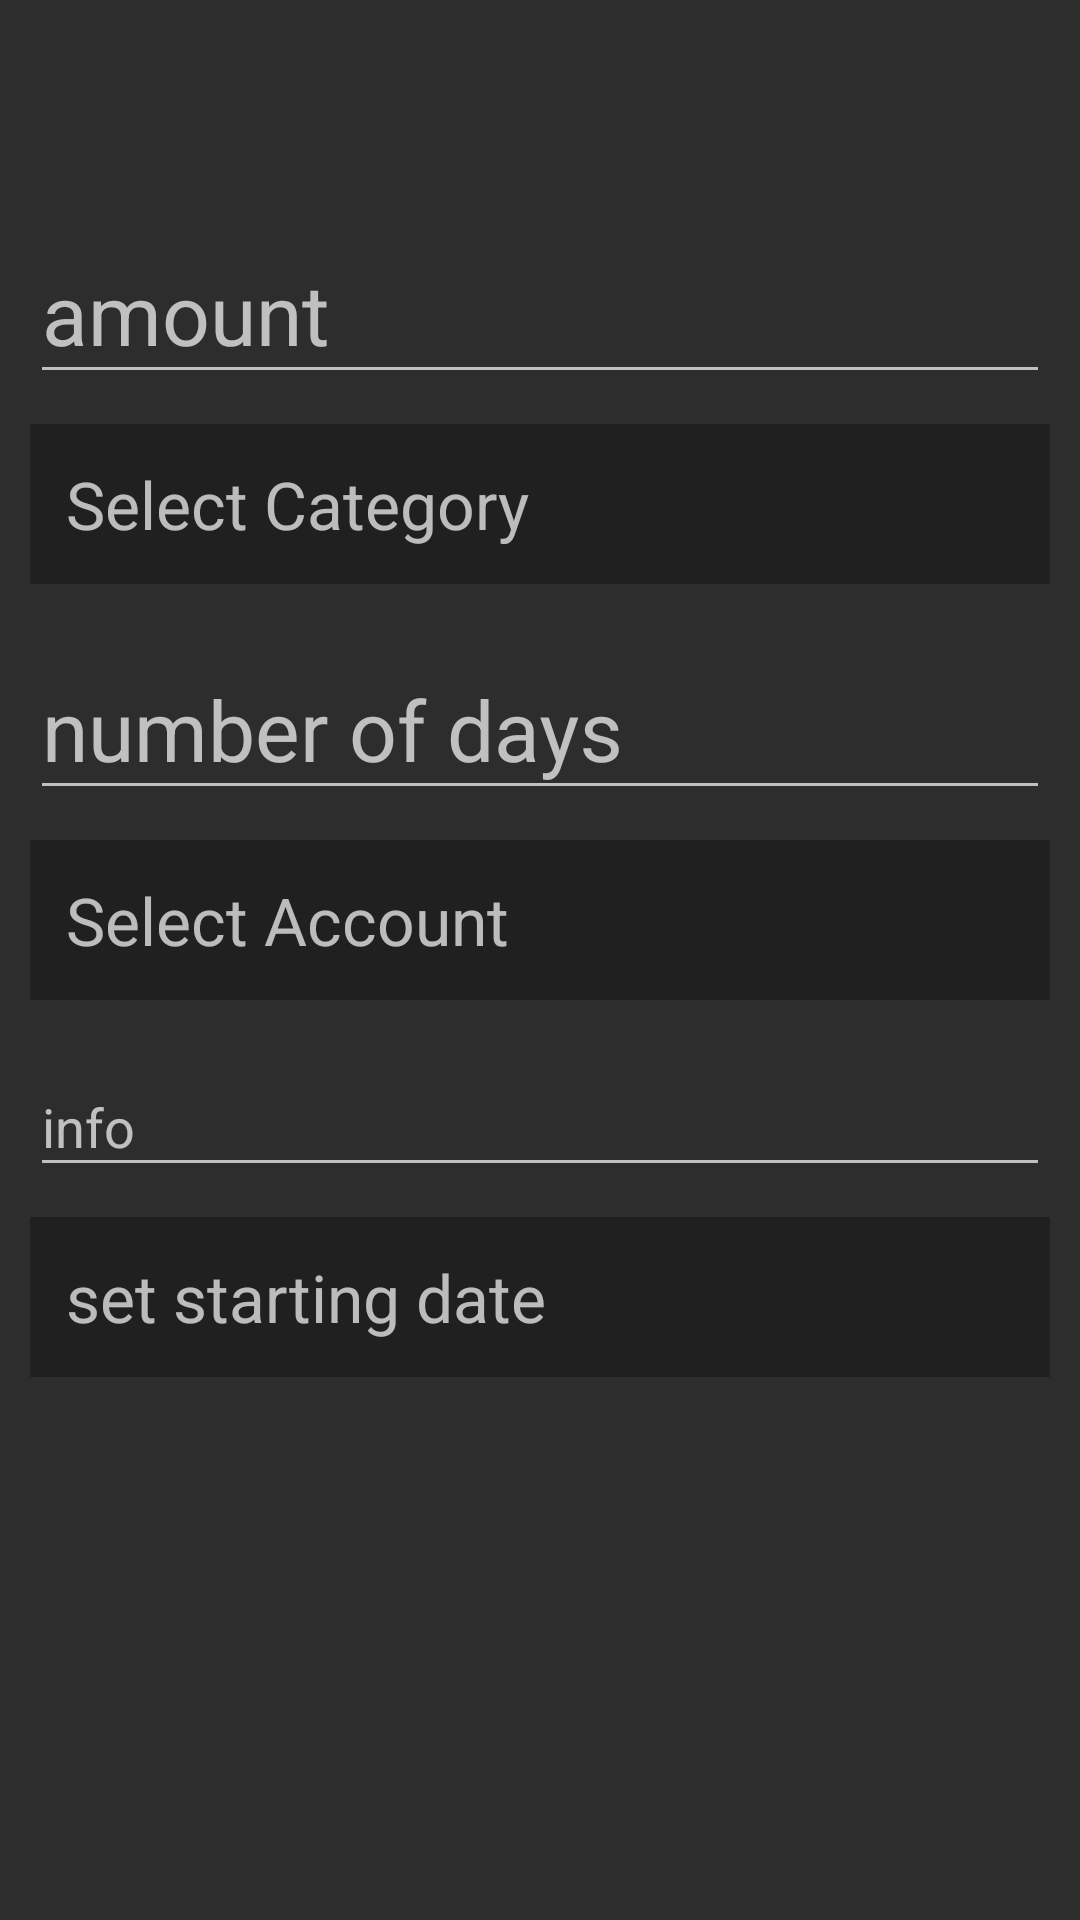

This screen was rendered from an Android layout file. Write that file and the resources it references.
<!-- AndroidManifest.xml: application theme Theme.AppCompat.NoActionBarAppTheme -->
<!-- res/layout/a_add_budget.xml -->
<?xml version="1.0" encoding="utf-8"?>
<LinearLayout
    xmlns:android="http://schemas.android.com/apk/res/android"
    xmlns:tools="http://schemas.android.com/tools"
    android:id="@+id/a_add_account"
    android:layout_width="match_parent"
    android:layout_height="match_parent"
    android:orientation="vertical"
    tools:myContext="com.moneymanager.activities.budget.AAddBudget">


    <android.support.v7.widget.Toolbar
        android:id="@+id/a_add_budget_toolbar"
        android:layout_width="match_parent"
        android:layout_height="?attr/actionBarSize"
        android:background="@color/transparent"
        />

    <ScrollView
        android:layout_width="match_parent"
        android:layout_height="wrap_content">

        <LinearLayout
            android:layout_width="match_parent"
            android:layout_height="match_parent"
            android:focusableInTouchMode="true"
            android:orientation="vertical"
            android:padding="10sp">


            <android.support.design.widget.TextInputLayout
                android:layout_width="match_parent"
                android:layout_height="wrap_content"
                android:layout_marginBottom="10sp">

                <EditText
                    android:id="@+id/add_budget_amt"
                    android:layout_width="match_parent"
                    android:layout_height="wrap_content"
                    android:hint="amount"
                    android:inputType="numberDecimal"
                    android:textSize="28sp"/>
            </android.support.design.widget.TextInputLayout>

            <TextView
                android:id="@+id/add_budget_cat"
                android:layout_width="match_parent"
                android:layout_height="wrap_content"
                android:layout_marginBottom="10sp"
                android:background="@color/colorPrimarySuperDark"
                android:padding="12sp"
                android:text="Select Category"
                android:textSize="22sp">
            </TextView>

            <android.support.design.widget.TextInputLayout
                android:layout_width="match_parent"
                android:layout_height="wrap_content"
                android:layout_marginBottom="10sp">

                <EditText
                    android:id="@+id/add_budget_period"
                    android:layout_width="match_parent"
                    android:layout_height="wrap_content"
                    android:hint="number of days"
                    android:inputType="numberDecimal"
                    android:textSize="28sp"/>
            </android.support.design.widget.TextInputLayout>


            <TextView
                android:id="@+id/add_budget_acc"
                android:layout_width="match_parent"
                android:layout_height="wrap_content"
                android:layout_marginBottom="10sp"
                android:background="@color/colorPrimarySuperDark"
                android:padding="12sp"
                android:text="Select Account"
                android:textSize="22sp"/>

            <android.support.design.widget.TextInputLayout
                android:layout_width="match_parent"
                android:layout_height="wrap_content"
                android:layout_marginBottom="10sp">

                <EditText
                    android:id="@+id/add_budget_info"
                    android:layout_width="match_parent"
                    android:layout_height="wrap_content"
                    android:ems="10"
                    android:hint="info"
                    android:inputType="text"
                    />
            </android.support.design.widget.TextInputLayout>

            <TextView
                android:id="@+id/add_budget_date"
                android:layout_width="match_parent"
                android:layout_height="wrap_content"
                android:layout_marginBottom="10sp"
                android:background="@color/colorPrimarySuperDark"
                android:onClick="OnSetDateClick"
                android:padding="12sp"
                android:text="set starting date"
                android:textSize="22sp"/>


        </LinearLayout>

    </ScrollView>


</LinearLayout>
<!-- resources referenced by this layout -->
<resources>
  <color name="colorPrimarySuperDark">#202020</color>
  <color name="transparent">#00ffffff</color>
  <style name="Theme.AppCompat.NoActionBarAppTheme">
          
          <item name="colorPrimary">@color/colorPrimary</item>
          <item name="colorPrimaryDark">@color/colorPrimaryDark</item>
          <item name="colorAccent">@color/colorAccent</item>
          <item name="windowActionBar">false</item>
          <item name="windowNoTitle">true</item>
      </style>
  <color name="colorPrimary">#606060</color>
  <color name="colorPrimaryDark">#2d2d2d</color>
  <color name="colorAccent">#2ad258</color>
</resources>
